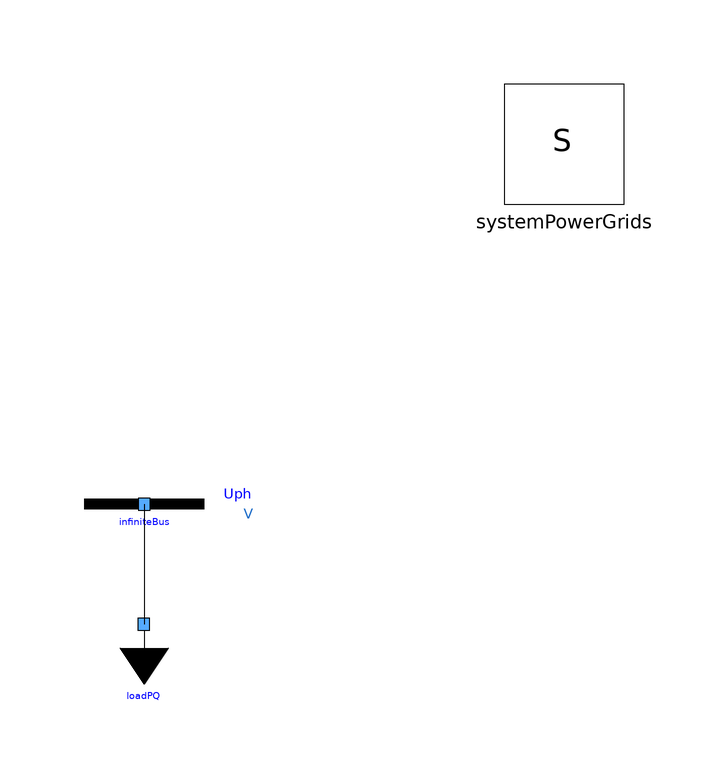

Above is the diagram view of the following Modelica model: its components placed by their Placement annotations and its connect equations drawn as lines.

model OneBusOneLoad
  extends Modelica.Icons.Example;
  PowerGrids.Electrical.Buses.InfiniteBus infiniteBus(SNom = 1e+07, UNom = 10000, portVariablesPu = true, theta = 0.523599) annotation(
    Placement(visible = true, transformation(origin = {0, 10}, extent = {{-10, -10}, {10, 10}}, rotation = 180)));
  PowerGrids.Electrical.Loads.LoadPQVoltageDependence loadPQ(PRefConst = 1e+07, QRefConst = 0, SNom = 1e+07, UNom = 10000, portVariablesPhases = true) annotation(
    Placement(visible = true, transformation(origin = {0, -10}, extent = {{-10, -10}, {10, 10}}, rotation = 0)));
  inner PowerGrids.Electrical.System systemPowerGrids annotation(
    Placement(visible = true, transformation(origin = {70, 70}, extent = {{-10, -10}, {10, 10}}, rotation = 0)));
equation
  connect(infiniteBus.terminal, loadPQ.terminal) annotation(
    Line(points = {{0, 10}, {0, -10}}));
  annotation(
    Icon(coordinateSystem(grid = {0.1, 0.1})),
    Diagram(coordinateSystem(extent = {{-100, -100}, {100, 100}})),
    experiment(StopTime = 1, Interval = 0.02),
  Documentation(info = "<html>
<p>An infinite bus with zero impedance, U_abs = 10 kV, theta = 30 deg, is connected to a PQ load with P = 10 MW and Q = 0 MW.</p>

<p>As the nominal power is set to 10 MW and the nominal voltage to 10 kV on both components, all p.u. absolute values are one. Since the load is purely resistive, all phasors are rotated by 30 deg.</p>

<p>For simplicity, the Start values are set assuming theta = 0; the nonlinear solver is able to converge on the correct solution from this initial guess.</p>

<p>This model demonstrates the correct behaviour of the <a href=\"modelica://PowerGrids.Electrical.Buses.InfiniteBus\">InfiniteBus</a> and <a href=\"modelica://PowerGrids.Electrical.Loads.LoadPQVoltageDependence\">LoadPQVoltageDependence</a> in a simple case. It also demonstrates that the per-unit system implemented in the <a href=\"modelica://PowerGrids.Electrical.BaseClasses.PortAC\">PortAC</a> component is correct and consistent.</p>
</html>"));
end OneBusOneLoad;